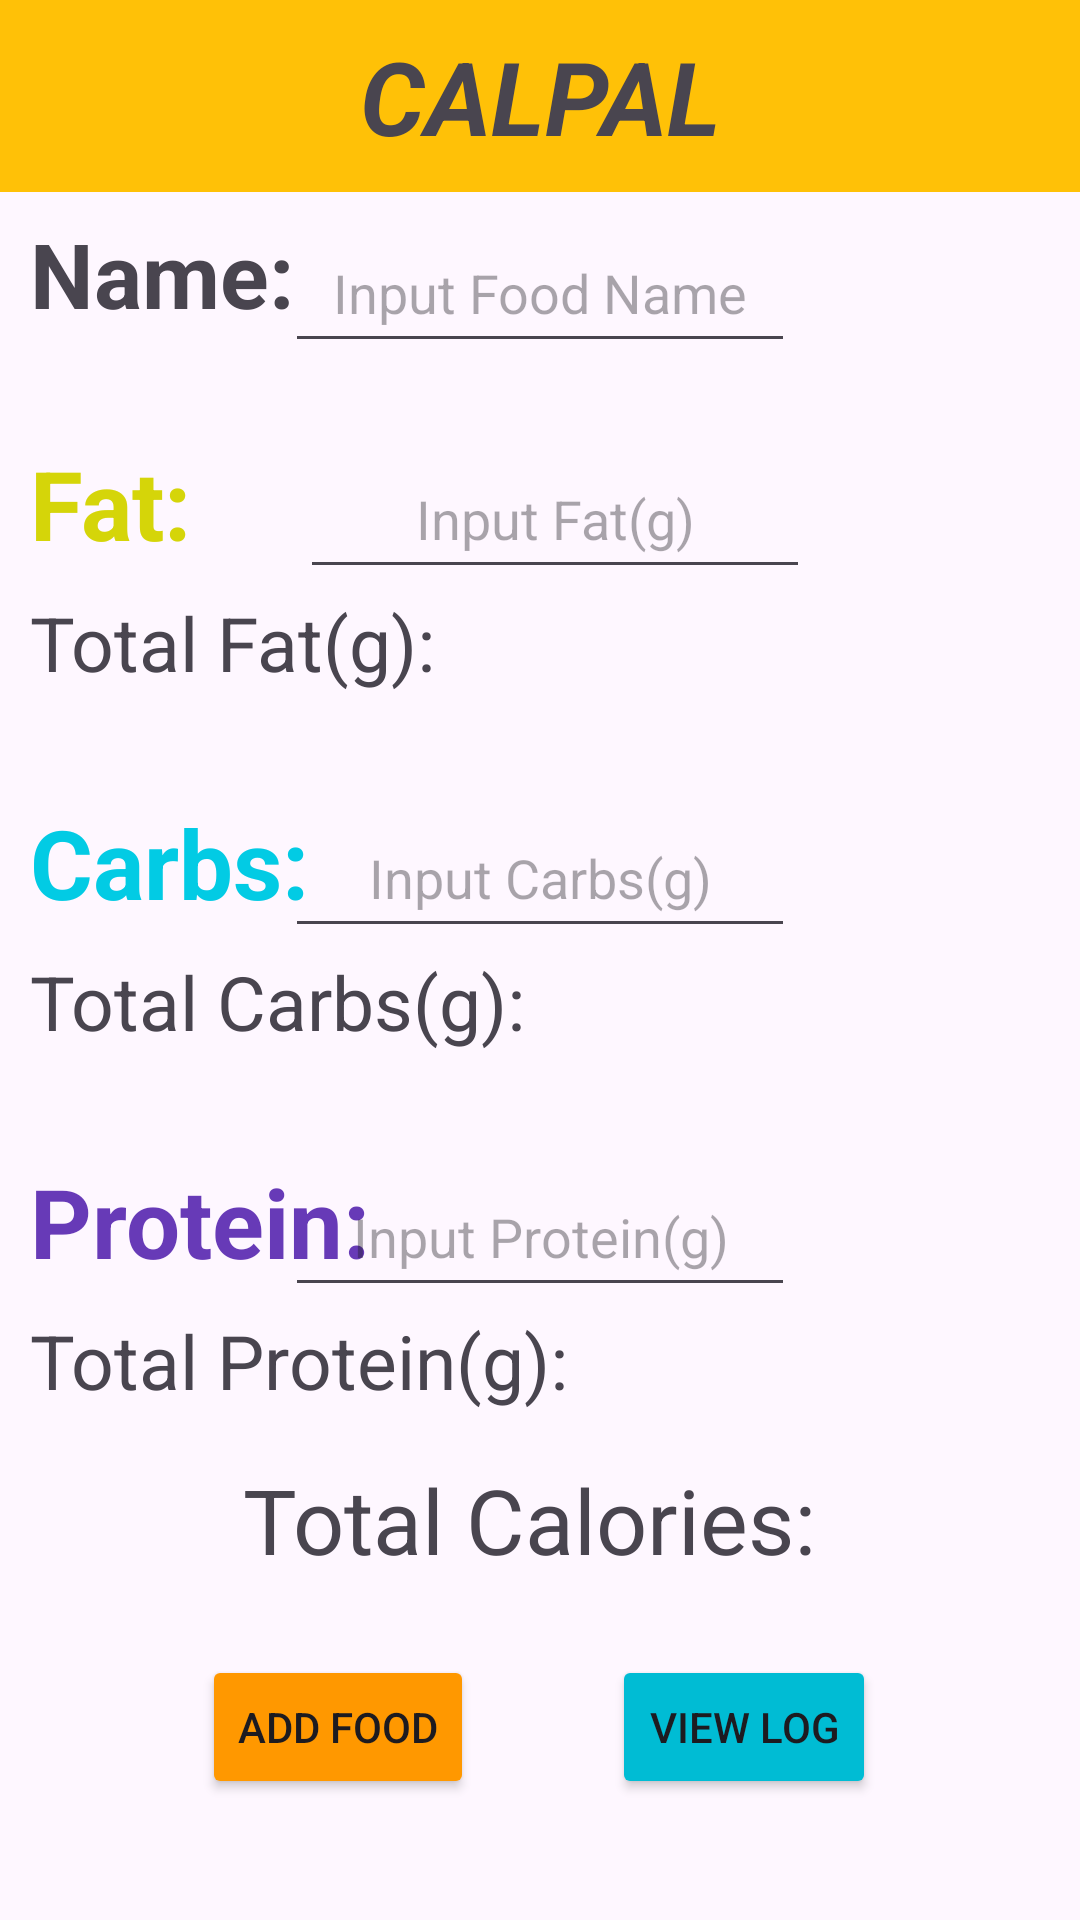

Android layout source for this screen:
<!-- AndroidManifest.xml: application theme Theme.CalPalVersion1 -->
<!-- res/layout/activity_main.xml -->
<?xml version="1.0" encoding="utf-8"?>
<androidx.constraintlayout.widget.ConstraintLayout xmlns:android="http://schemas.android.com/apk/res/android"
    xmlns:app="http://schemas.android.com/apk/res-auto"
    xmlns:tools="http://schemas.android.com/tools"
    android:layout_width="match_parent"
    android:layout_height="match_parent"
    tools:context=".MainActivity">

    
    <androidx.appcompat.widget.Toolbar
        android:id="@+id/toolbar"
        android:layout_width="0dp"
        android:layout_height="wrap_content"
        android:background="@color/orange"
        app:layout_constraintEnd_toEndOf="parent"
        app:layout_constraintStart_toStartOf="parent"
        app:layout_constraintTop_toTopOf="parent" />

    
    <TextView
        android:id="@+id/toolbar_title"
        android:layout_width="wrap_content"
        android:layout_height="wrap_content"
        android:text="CalPal"
        android:textAllCaps="true"
        android:textSize="34sp"
        android:textStyle="bold|italic"
        app:layout_constraintHorizontal_bias="0.5"
        app:layout_constraintVertical_bias="0.5"
        app:layout_constraintStart_toStartOf="@+id/toolbar"
        app:layout_constraintTop_toTopOf="@id/toolbar"
        app:layout_constraintBottom_toBottomOf="@+id/toolbar"
        app:layout_constraintEnd_toEndOf="@+id/toolbar"/>

    
    <TextView
        android:id="@+id/fatText"
        android:layout_width="wrap_content"
        android:layout_height="wrap_content"
        android:text="Fat: "
        android:textColor="@color/yellow"
        android:textSize="32sp"
        android:textStyle="bold"
        android:layout_marginLeft="10dp"
        android:layout_marginTop="35dp"
        app:layout_constraintStart_toStartOf="parent"
        app:layout_constraintTop_toBottomOf="@id/foodNameText" />

    <EditText
        android:id="@+id/fatInput"
        android:layout_width="170dp"
        android:layout_height="50dp"
        android:ems="10"
        android:gravity="center"
        android:hint="Input Fat(g)"
        android:layout_marginTop="35dp"
        android:inputType="number"
        app:layout_constraintEnd_toEndOf="parent"
        app:layout_constraintStart_toStartOf="@id/fatText"
        app:layout_constraintTop_toBottomOf="@id/foodNameText"
        app:layout_constraintHorizontal_bias="0.5" />

    

    <TextView
        android:id="@+id/fatOutput"
        android:layout_width="wrap_content"
        android:layout_height="wrap_content"
        android:text="Total Fat(g): "
        android:textSize="25sp"
        android:layout_marginLeft="10dp"
        android:layout_marginTop="1dp"
        app:layout_constraintStart_toStartOf="parent"
        app:layout_constraintTop_toBottomOf="@id/fatInput" />

    
    <TextView
        android:id="@+id/carbText"
        android:layout_width="wrap_content"
        android:layout_height="wrap_content"
        android:layout_marginTop="35dp"
        android:text="Carbs: "
        android:textColor="@color/blue"
        android:textSize="32sp"
        android:textStyle="bold"
        android:layout_marginLeft="10dp"
        app:layout_constraintStart_toStartOf="parent"
        app:layout_constraintTop_toBottomOf="@id/fatOutput" />

    <EditText
        android:id="@+id/carbInput"
        android:layout_width="170dp"
        android:layout_height="50dp"
        android:layout_marginTop="35dp"
        android:ems="10"
        android:gravity="center"
        android:hint="Input Carbs(g)"
        android:inputType="number"
        app:layout_constraintEnd_toEndOf="parent"
        app:layout_constraintStart_toStartOf="parent"
        app:layout_constraintTop_toBottomOf="@id/fatOutput" />

    

    <TextView
        android:id="@+id/carbOutput"
        android:layout_width="wrap_content"
        android:layout_height="wrap_content"
        android:text="Total Carbs(g): "
        android:textSize="25sp"
        android:layout_marginLeft="10dp"
        android:layout_marginTop="1dp"
        app:layout_constraintStart_toStartOf="parent"
        app:layout_constraintTop_toBottomOf="@id/carbInput" />

    
    <TextView
        android:id="@+id/proteinText"
        android:layout_width="wrap_content"
        android:layout_height="wrap_content"
        android:layout_marginTop="35dp"
        android:text="Protein: "
        android:textColor="@color/purple"
        android:textSize="32sp"
        android:textStyle="bold"
        android:layout_marginLeft="10dp"
        app:layout_constraintStart_toStartOf="parent"
        app:layout_constraintTop_toBottomOf="@id/carbOutput" />

    <EditText
        android:id="@+id/proteinInput"
        android:layout_width="170dp"
        android:layout_height="50dp"
        android:layout_marginTop="35dp"
        android:ems="10"
        android:gravity="center"
        android:hint="Input Protein(g)"
        android:inputType="number"
        app:layout_constraintEnd_toEndOf="parent"
        app:layout_constraintStart_toStartOf="parent"
        app:layout_constraintTop_toBottomOf="@id/carbOutput" />

    

    <TextView
        android:id="@+id/proteinOutput"
        android:layout_width="wrap_content"
        android:layout_height="wrap_content"
        android:text="Total Protein(g): "
        android:textSize="25sp"
        android:layout_marginLeft="10dp"
        android:layout_marginTop="1dp"
        app:layout_constraintStart_toStartOf="parent"
        app:layout_constraintTop_toBottomOf="@id/proteinInput" />

    
    <TextView
        android:id="@+id/totalCalories"
        android:layout_width="wrap_content"
        android:layout_height="wrap_content"
        android:layout_marginTop="16dp"
        android:gravity="center"
        android:text="Total Calories: "
        android:textSize="30sp"
        app:layout_constraintHorizontal_bias="0.5"
        app:layout_constraintVertical_bias="0.5"
        app:layout_constraintStart_toStartOf="@+id/toolbar"
        app:layout_constraintTop_toBottomOf="@id/proteinOutput"
        app:layout_constraintEnd_toEndOf="@+id/toolbar" />

    <TextView
        android:id="@+id/foodNameText"
        android:layout_width="wrap_content"
        android:layout_height="wrap_content"
        android:layout_marginTop="7dp"
        android:gravity="center"
        android:textSize="30sp"
        android:textStyle="bold"
        android:text="Name: "
        android:layout_marginLeft="10dp"
        app:layout_constraintStart_toStartOf="parent"
        app:layout_constraintTop_toBottomOf="@id/toolbar"
        />

    <EditText
        android:layout_width="170dp"
        android:layout_height="50dp"
        android:ems="10"
        android:gravity="center"
        android:hint="Input Food Name"
        android:layout_marginTop="7dp"
        android:inputType="text"
        android:id="@+id/foodNameInput"
        app:layout_constraintHorizontal_bias="0.5"
        app:layout_constraintVertical_bias="0.5"
        app:layout_constraintStart_toStartOf="@id/toolbar"
        app:layout_constraintEnd_toEndOf="@+id/toolbar"
        app:layout_constraintTop_toBottomOf="@id/toolbar"/>

    <Button
        android:layout_width="wrap_content"
        android:layout_height="wrap_content"
        android:layout_marginTop="25dp"
        android:text="Add Food"
        android:backgroundTint="@color/addOrange"
        android:id="@+id/addFoodButton"
        app:layout_constraintHorizontal_bias="0.25"
        app:layout_constraintStart_toStartOf="@+id/toolbar"
        app:layout_constraintTop_toBottomOf="@id/totalCalories"
        app:layout_constraintEnd_toEndOf="parent"/>
    <Button
        android:layout_width="wrap_content"
        android:layout_height="wrap_content"
        android:layout_marginTop="25dp"
        android:text="View Log"
        android:backgroundTint="@color/addBlue"
        android:id="@+id/viewLogButton"
        app:layout_constraintHorizontal_bias="0.75"
        app:layout_constraintStart_toStartOf="@+id/toolbar"
        app:layout_constraintTop_toBottomOf="@id/totalCalories"
        app:layout_constraintEnd_toEndOf="parent"/>

</androidx.constraintlayout.widget.ConstraintLayout>
<!-- resources referenced by this layout -->
<resources>
  <color name="addBlue">#00BCD4</color>
  <color name="addOrange">#FF9800</color>
  <color name="blue">#02CBE4</color>
  <color name="orange">#FFC107</color>
  <color name="purple">#673AB7</color>
  <color name="yellow">#D5D509</color>
  <style name="Theme.CalPalVersion1" parent="Base.Theme.CalPalVersion1" />
  <style name="Base.Theme.CalPalVersion1" parent="Theme.Material3.DayNight.NoActionBar">
          
          
      </style>
</resources>
